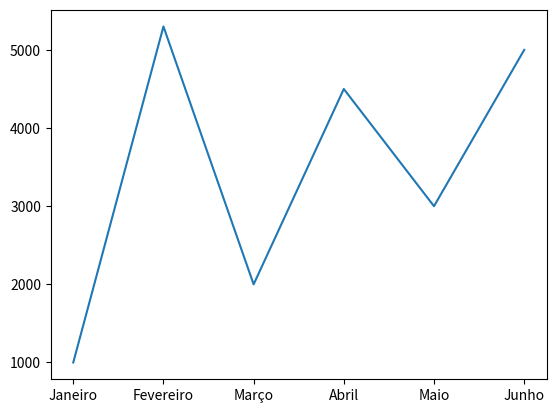

Write Python code to recreate this figure.
import matplotlib.pyplot as plt
x = [1,2,3,4,5,6]
y = [1000,5300,2000,4500,3000,5000]
legenda = ['Janeiro', 'Fevereiro', 'Março', 'Abril', 'Maio', 'Junho']
plt.xticks(x,legenda)

plt.plot(x,y)
plt.show()


